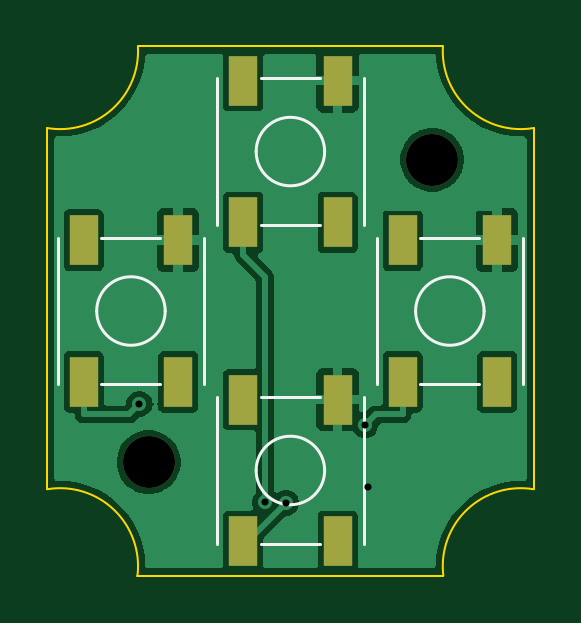
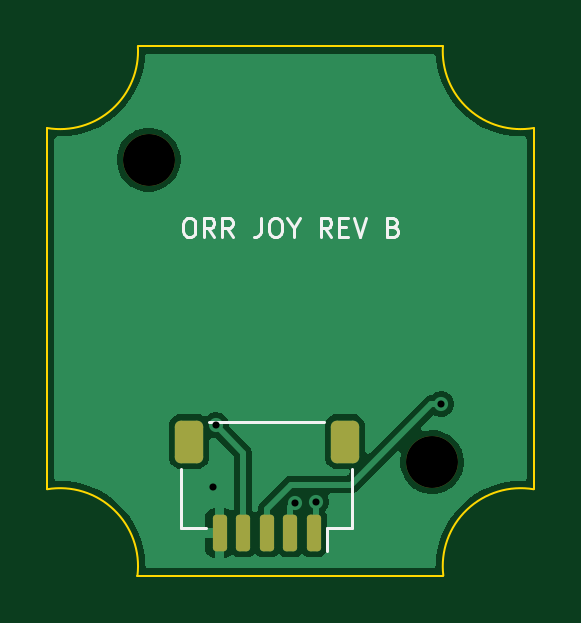
Circuit board: 11 layer files. Board 20.6 x 22.4 mm.
- bottom_copper: joystick-B_Cu.gbl (18406 bytes)
- bottom_mask: joystick-B_Mask.gbs (1528 bytes)
- paste: joystick-B_Paste.gbp (1415 bytes)
- bottom_silk: joystick-B_Silkscreen.gbo (6659 bytes)
- outline: joystick-Edge_Cuts.gm1 (1007 bytes)
- top_copper: joystick-F_Cu.gtl (30160 bytes)
- top_mask: joystick-F_Mask.gts (1081 bytes)
- paste: joystick-F_Paste.gtp (958 bytes)
- top_silk: joystick-F_Silkscreen.gto (2577 bytes)
- drill: joystick-NPTH.drl (354 bytes)
- drill: joystick-PTH.drl (400 bytes)

=== bottom_copper: joystick-B_Cu.gbl (18406 bytes, source omitted) ===
=== bottom_mask: joystick-B_Mask.gbs (1528 bytes, source withheld) ===
=== paste: joystick-B_Paste.gbp (1415 bytes, source withheld) ===
=== bottom_silk: joystick-B_Silkscreen.gbo ===
%TF.GenerationSoftware,KiCad,Pcbnew,10.0.6*%
%TF.CreationDate,2026-10-14T17:07:41+02:00*%
%TF.ProjectId,joystick,6a6f7973-7469-4636-9b2e-6b696361645f,rev?*%
%TF.SameCoordinates,Original*%
%TF.FileFunction,Legend,Bot*%
%TF.FilePolarity,Positive*%
%FSLAX46Y46*%
G04 Gerber Fmt 4.6, Leading zero omitted, Abs format (unit mm)*
G04 Created by KiCad (PCBNEW 10.0.6) date 2026-10-14 17:07:41*
%MOMM*%
%LPD*%
G01*
G04 APERTURE LIST*
G04 Aperture macros list*
%AMRoundRect*
0 Rectangle with rounded corners*
0 $1 Rounding radius*
0 $2 $3 $4 $5 $6 $7 $8 $9 X,Y pos of 4 corners*
0 Add a 4 corners polygon primitive as box body*
4,1,4,$2,$3,$4,$5,$6,$7,$8,$9,$2,$3,0*
0 Add four circle primitives for the rounded corners*
1,1,$1+$1,$2,$3*
1,1,$1+$1,$4,$5*
1,1,$1+$1,$6,$7*
1,1,$1+$1,$8,$9*
0 Add four rect primitives between the rounded corners*
20,1,$1+$1,$2,$3,$4,$5,0*
20,1,$1+$1,$4,$5,$6,$7,0*
20,1,$1+$1,$6,$7,$8,$9,0*
20,1,$1+$1,$8,$9,$2,$3,0*%
G04 Aperture macros list end*
%ADD10C,0.120000*%
%ADD11C,2.200000*%
%ADD12RoundRect,0.150000X-0.150000X-0.625000X0.150000X-0.625000X0.150000X0.625000X-0.150000X0.625000X0*%
%ADD13RoundRect,0.250000X-0.350000X-0.650000X0.350000X-0.650000X0.350000X0.650000X-0.350000X0.650000X0*%
G04 APERTURE END LIST*
D10*
X104361904Y-96063855D02*
X104209523Y-96063855D01*
X104209523Y-96063855D02*
X104133333Y-96101950D01*
X104133333Y-96101950D02*
X104057142Y-96178140D01*
X104057142Y-96178140D02*
X104019047Y-96330521D01*
X104019047Y-96330521D02*
X104019047Y-96597188D01*
X104019047Y-96597188D02*
X104057142Y-96749569D01*
X104057142Y-96749569D02*
X104133333Y-96825760D01*
X104133333Y-96825760D02*
X104209523Y-96863855D01*
X104209523Y-96863855D02*
X104361904Y-96863855D01*
X104361904Y-96863855D02*
X104438095Y-96825760D01*
X104438095Y-96825760D02*
X104514285Y-96749569D01*
X104514285Y-96749569D02*
X104552381Y-96597188D01*
X104552381Y-96597188D02*
X104552381Y-96330521D01*
X104552381Y-96330521D02*
X104514285Y-96178140D01*
X104514285Y-96178140D02*
X104438095Y-96101950D01*
X104438095Y-96101950D02*
X104361904Y-96063855D01*
X103219047Y-96863855D02*
X103485714Y-96482902D01*
X103676190Y-96863855D02*
X103676190Y-96063855D01*
X103676190Y-96063855D02*
X103371428Y-96063855D01*
X103371428Y-96063855D02*
X103295238Y-96101950D01*
X103295238Y-96101950D02*
X103257143Y-96140045D01*
X103257143Y-96140045D02*
X103219047Y-96216236D01*
X103219047Y-96216236D02*
X103219047Y-96330521D01*
X103219047Y-96330521D02*
X103257143Y-96406712D01*
X103257143Y-96406712D02*
X103295238Y-96444807D01*
X103295238Y-96444807D02*
X103371428Y-96482902D01*
X103371428Y-96482902D02*
X103676190Y-96482902D01*
X102419047Y-96863855D02*
X102685714Y-96482902D01*
X102876190Y-96863855D02*
X102876190Y-96063855D01*
X102876190Y-96063855D02*
X102571428Y-96063855D01*
X102571428Y-96063855D02*
X102495238Y-96101950D01*
X102495238Y-96101950D02*
X102457143Y-96140045D01*
X102457143Y-96140045D02*
X102419047Y-96216236D01*
X102419047Y-96216236D02*
X102419047Y-96330521D01*
X102419047Y-96330521D02*
X102457143Y-96406712D01*
X102457143Y-96406712D02*
X102495238Y-96444807D01*
X102495238Y-96444807D02*
X102571428Y-96482902D01*
X102571428Y-96482902D02*
X102876190Y-96482902D01*
X101238095Y-96063855D02*
X101238095Y-96635283D01*
X101238095Y-96635283D02*
X101276190Y-96749569D01*
X101276190Y-96749569D02*
X101352381Y-96825760D01*
X101352381Y-96825760D02*
X101466666Y-96863855D01*
X101466666Y-96863855D02*
X101542857Y-96863855D01*
X100704761Y-96063855D02*
X100552380Y-96063855D01*
X100552380Y-96063855D02*
X100476190Y-96101950D01*
X100476190Y-96101950D02*
X100399999Y-96178140D01*
X100399999Y-96178140D02*
X100361904Y-96330521D01*
X100361904Y-96330521D02*
X100361904Y-96597188D01*
X100361904Y-96597188D02*
X100399999Y-96749569D01*
X100399999Y-96749569D02*
X100476190Y-96825760D01*
X100476190Y-96825760D02*
X100552380Y-96863855D01*
X100552380Y-96863855D02*
X100704761Y-96863855D01*
X100704761Y-96863855D02*
X100780952Y-96825760D01*
X100780952Y-96825760D02*
X100857142Y-96749569D01*
X100857142Y-96749569D02*
X100895238Y-96597188D01*
X100895238Y-96597188D02*
X100895238Y-96330521D01*
X100895238Y-96330521D02*
X100857142Y-96178140D01*
X100857142Y-96178140D02*
X100780952Y-96101950D01*
X100780952Y-96101950D02*
X100704761Y-96063855D01*
X99866666Y-96482902D02*
X99866666Y-96863855D01*
X100133333Y-96063855D02*
X99866666Y-96482902D01*
X99866666Y-96482902D02*
X99600000Y-96063855D01*
X98266666Y-96863855D02*
X98533333Y-96482902D01*
X98723809Y-96863855D02*
X98723809Y-96063855D01*
X98723809Y-96063855D02*
X98419047Y-96063855D01*
X98419047Y-96063855D02*
X98342857Y-96101950D01*
X98342857Y-96101950D02*
X98304762Y-96140045D01*
X98304762Y-96140045D02*
X98266666Y-96216236D01*
X98266666Y-96216236D02*
X98266666Y-96330521D01*
X98266666Y-96330521D02*
X98304762Y-96406712D01*
X98304762Y-96406712D02*
X98342857Y-96444807D01*
X98342857Y-96444807D02*
X98419047Y-96482902D01*
X98419047Y-96482902D02*
X98723809Y-96482902D01*
X97923809Y-96444807D02*
X97657143Y-96444807D01*
X97542857Y-96863855D02*
X97923809Y-96863855D01*
X97923809Y-96863855D02*
X97923809Y-96063855D01*
X97923809Y-96063855D02*
X97542857Y-96063855D01*
X97314285Y-96063855D02*
X97047618Y-96863855D01*
X97047618Y-96863855D02*
X96780952Y-96063855D01*
X95638095Y-96444807D02*
X95523809Y-96482902D01*
X95523809Y-96482902D02*
X95485714Y-96520998D01*
X95485714Y-96520998D02*
X95447618Y-96597188D01*
X95447618Y-96597188D02*
X95447618Y-96711474D01*
X95447618Y-96711474D02*
X95485714Y-96787664D01*
X95485714Y-96787664D02*
X95523809Y-96825760D01*
X95523809Y-96825760D02*
X95599999Y-96863855D01*
X95599999Y-96863855D02*
X95904761Y-96863855D01*
X95904761Y-96863855D02*
X95904761Y-96063855D01*
X95904761Y-96063855D02*
X95638095Y-96063855D01*
X95638095Y-96063855D02*
X95561904Y-96101950D01*
X95561904Y-96101950D02*
X95523809Y-96140045D01*
X95523809Y-96140045D02*
X95485714Y-96216236D01*
X95485714Y-96216236D02*
X95485714Y-96292426D01*
X95485714Y-96292426D02*
X95523809Y-96368617D01*
X95523809Y-96368617D02*
X95561904Y-96406712D01*
X95561904Y-96406712D02*
X95638095Y-96444807D01*
X95638095Y-96444807D02*
X95904761Y-96444807D01*
%TO.C,J1*%
X97390000Y-106685000D02*
X97390000Y-109185000D01*
X97390000Y-109185000D02*
X98440000Y-109185000D01*
X98440000Y-109185000D02*
X98440000Y-110175000D01*
X98560000Y-104715000D02*
X103440000Y-104715000D01*
X104610000Y-106685000D02*
X104610000Y-109185000D01*
X104610000Y-109185000D02*
X103560000Y-109185000D01*
%TD*%
%LPC*%
D11*
%TO.C,H1*%
X106000000Y-93600000D03*
%TD*%
%TO.C,H2*%
X94000000Y-106400000D03*
%TD*%
D12*
%TO.C,J1*%
X99000000Y-109400000D03*
X100000000Y-109400000D03*
X101000000Y-109400000D03*
X102000000Y-109400000D03*
X103000000Y-109400000D03*
D13*
X97700000Y-105525000D03*
X104300000Y-105525000D03*
%TD*%
%LPD*%
M02*

=== outline: joystick-Edge_Cuts.gm1 ===
%TF.GenerationSoftware,KiCad,Pcbnew,10.0.6*%
%TF.CreationDate,2026-10-14T17:07:41+02:00*%
%TF.ProjectId,joystick,6a6f7973-7469-4636-9b2e-6b696361645f,rev?*%
%TF.SameCoordinates,Original*%
%TF.FileFunction,Profile,NP*%
%FSLAX46Y46*%
G04 Gerber Fmt 4.6, Leading zero omitted, Abs format (unit mm)*
G04 Created by KiCad (PCBNEW 10.0.6) date 2026-10-14 17:07:41*
%MOMM*%
%LPD*%
G01*
G04 APERTURE LIST*
%TA.AperFunction,Profile*%
%ADD10C,0.100000*%
%TD*%
G04 APERTURE END LIST*
D10*
X89700000Y-107546156D02*
X89700000Y-92253843D01*
X89700000Y-107546156D02*
G75*
G02*
X93525668Y-111200000I550000J-3253844D01*
G01*
X93543933Y-88800000D02*
G75*
G02*
X89700000Y-92253843I-3293933J-200000D01*
G01*
X93543933Y-88800000D02*
X106456066Y-88800000D01*
X106474332Y-111200000D02*
X93525667Y-111200000D01*
X106474332Y-111200000D02*
G75*
G02*
X110300000Y-107546156I3275668J400000D01*
G01*
X110300000Y-92253843D02*
G75*
G02*
X106456067Y-88800000I-550000J3253843D01*
G01*
X110300000Y-92253843D02*
X110300000Y-107546156D01*
M02*

=== top_copper: joystick-F_Cu.gtl (30160 bytes, source omitted) ===
=== top_mask: joystick-F_Mask.gts ===
%TF.GenerationSoftware,KiCad,Pcbnew,10.0.6*%
%TF.CreationDate,2026-10-14T17:07:41+02:00*%
%TF.ProjectId,joystick,6a6f7973-7469-4636-9b2e-6b696361645f,rev?*%
%TF.SameCoordinates,Original*%
%TF.FileFunction,Soldermask,Top*%
%TF.FilePolarity,Negative*%
%FSLAX46Y46*%
G04 Gerber Fmt 4.6, Leading zero omitted, Abs format (unit mm)*
G04 Created by KiCad (PCBNEW 10.0.6) date 2026-10-14 17:07:41*
%MOMM*%
%LPD*%
G01*
G04 APERTURE LIST*
%ADD10C,2.200000*%
%ADD11R,1.200000X2.100000*%
G04 APERTURE END LIST*
D10*
%TO.C,H1*%
X106000000Y-93600000D03*
%TD*%
D11*
%TO.C,SW1*%
X98000000Y-96250000D03*
X98000000Y-90250000D03*
X102000000Y-96250000D03*
X102000000Y-90250000D03*
%TD*%
%TO.C,SW3*%
X91250000Y-103000000D03*
X91250000Y-97000000D03*
X95250000Y-103000000D03*
X95250000Y-97000000D03*
%TD*%
%TO.C,SW4*%
X104750000Y-103000000D03*
X104750000Y-97000000D03*
X108750000Y-103000000D03*
X108750000Y-97000000D03*
%TD*%
D10*
%TO.C,H2*%
X94000000Y-106400000D03*
%TD*%
D11*
%TO.C,SW2*%
X98000000Y-109750000D03*
X98000000Y-103750000D03*
X102000000Y-109750000D03*
X102000000Y-103750000D03*
%TD*%
M02*

=== paste: joystick-F_Paste.gtp ===
%TF.GenerationSoftware,KiCad,Pcbnew,10.0.6*%
%TF.CreationDate,2026-10-14T17:07:41+02:00*%
%TF.ProjectId,joystick,6a6f7973-7469-4636-9b2e-6b696361645f,rev?*%
%TF.SameCoordinates,Original*%
%TF.FileFunction,Paste,Top*%
%TF.FilePolarity,Positive*%
%FSLAX46Y46*%
G04 Gerber Fmt 4.6, Leading zero omitted, Abs format (unit mm)*
G04 Created by KiCad (PCBNEW 10.0.6) date 2026-10-14 17:07:41*
%MOMM*%
%LPD*%
G01*
G04 APERTURE LIST*
%ADD10R,1.200000X2.100000*%
G04 APERTURE END LIST*
D10*
%TO.C,SW1*%
X98000000Y-96250000D03*
X98000000Y-90250000D03*
X102000000Y-96250000D03*
X102000000Y-90250000D03*
%TD*%
%TO.C,SW3*%
X91250000Y-103000000D03*
X91250000Y-97000000D03*
X95250000Y-103000000D03*
X95250000Y-97000000D03*
%TD*%
%TO.C,SW4*%
X104750000Y-103000000D03*
X104750000Y-97000000D03*
X108750000Y-103000000D03*
X108750000Y-97000000D03*
%TD*%
%TO.C,SW2*%
X98000000Y-109750000D03*
X98000000Y-103750000D03*
X102000000Y-109750000D03*
X102000000Y-103750000D03*
%TD*%
M02*

=== top_silk: joystick-F_Silkscreen.gto ===
%TF.GenerationSoftware,KiCad,Pcbnew,10.0.6*%
%TF.CreationDate,2026-10-14T17:07:41+02:00*%
%TF.ProjectId,joystick,6a6f7973-7469-4636-9b2e-6b696361645f,rev?*%
%TF.SameCoordinates,Original*%
%TF.FileFunction,Legend,Top*%
%TF.FilePolarity,Positive*%
%FSLAX46Y46*%
G04 Gerber Fmt 4.6, Leading zero omitted, Abs format (unit mm)*
G04 Created by KiCad (PCBNEW 10.0.6) date 2026-10-14 17:07:41*
%MOMM*%
%LPD*%
G01*
G04 APERTURE LIST*
%ADD10C,0.120000*%
%ADD11C,2.200000*%
%ADD12R,1.200000X2.100000*%
G04 APERTURE END LIST*
%TO.C,SW1*%
D10*
X96900000Y-96350000D02*
X96900000Y-90150000D01*
X98750000Y-90150000D02*
X101250000Y-90150000D01*
X98750000Y-96350000D02*
X101250000Y-96350000D01*
X103100000Y-96350000D02*
X103100000Y-90150000D01*
X101450000Y-93250000D02*
G75*
G02*
X98550000Y-93250000I-1450000J0D01*
G01*
X98550000Y-93250000D02*
G75*
G02*
X101450000Y-93250000I1450000J0D01*
G01*
%TO.C,SW3*%
X90150000Y-103100000D02*
X90150000Y-96900000D01*
X92000000Y-96900000D02*
X94500000Y-96900000D01*
X92000000Y-103100000D02*
X94500000Y-103100000D01*
X96350000Y-103100000D02*
X96350000Y-96900000D01*
X94700000Y-100000000D02*
G75*
G02*
X91800000Y-100000000I-1450000J0D01*
G01*
X91800000Y-100000000D02*
G75*
G02*
X94700000Y-100000000I1450000J0D01*
G01*
%TO.C,SW4*%
X103650000Y-103100000D02*
X103650000Y-96900000D01*
X105500000Y-96900000D02*
X108000000Y-96900000D01*
X105500000Y-103100000D02*
X108000000Y-103100000D01*
X109850000Y-103100000D02*
X109850000Y-96900000D01*
X108200000Y-100000000D02*
G75*
G02*
X105300000Y-100000000I-1450000J0D01*
G01*
X105300000Y-100000000D02*
G75*
G02*
X108200000Y-100000000I1450000J0D01*
G01*
%TO.C,SW2*%
X96900000Y-109850000D02*
X96900000Y-103650000D01*
X98750000Y-103650000D02*
X101250000Y-103650000D01*
X98750000Y-109850000D02*
X101250000Y-109850000D01*
X103100000Y-109850000D02*
X103100000Y-103650000D01*
X101450000Y-106750000D02*
G75*
G02*
X98550000Y-106750000I-1450000J0D01*
G01*
X98550000Y-106750000D02*
G75*
G02*
X101450000Y-106750000I1450000J0D01*
G01*
%TD*%
%LPC*%
D11*
%TO.C,H1*%
X106000000Y-93600000D03*
%TD*%
D12*
%TO.C,SW1*%
X98000000Y-96250000D03*
X98000000Y-90250000D03*
X102000000Y-96250000D03*
X102000000Y-90250000D03*
%TD*%
%TO.C,SW3*%
X91250000Y-103000000D03*
X91250000Y-97000000D03*
X95250000Y-103000000D03*
X95250000Y-97000000D03*
%TD*%
%TO.C,SW4*%
X104750000Y-103000000D03*
X104750000Y-97000000D03*
X108750000Y-103000000D03*
X108750000Y-97000000D03*
%TD*%
D11*
%TO.C,H2*%
X94000000Y-106400000D03*
%TD*%
D12*
%TO.C,SW2*%
X98000000Y-109750000D03*
X98000000Y-103750000D03*
X102000000Y-109750000D03*
X102000000Y-103750000D03*
%TD*%
%LPD*%
M02*

=== drill: joystick-NPTH.drl ===
M48
; DRILL file KiCad 10.0.6 date 2026-10-14T17:07:41
; FORMAT={-:-/ absolute / metric / decimal}
; #@! TF.CreationDate,2026-10-14T17:07:41+02:00
; #@! TF.GenerationSoftware,Kicad,Pcbnew,10.0.6
; #@! TF.FileFunction,NonPlated,1,2,NPTH
FMAT,2
METRIC
; #@! TA.AperFunction,NonPlated,NPTH,ComponentDrill
T1C2.200
%
G90
G05
T1
X94.0Y-106.4
X106.0Y-93.6
M30

=== drill: joystick-PTH.drl ===
M48
; DRILL file KiCad 10.0.6 date 2026-10-14T17:07:41
; FORMAT={-:-/ absolute / metric / decimal}
; #@! TF.CreationDate,2026-10-14T17:07:41+02:00
; #@! TF.GenerationSoftware,Kicad,Pcbnew,10.0.6
; #@! TF.FileFunction,Plated,1,2,PTH
FMAT,2
METRIC
; #@! TA.AperFunction,Plated,PTH,ViaDrill
T1C0.300
%
G90
G05
T1
X93.611Y-103.938
X98.927Y-108.095
X99.818Y-108.118
X103.163Y-104.836
X103.291Y-107.45
M30
